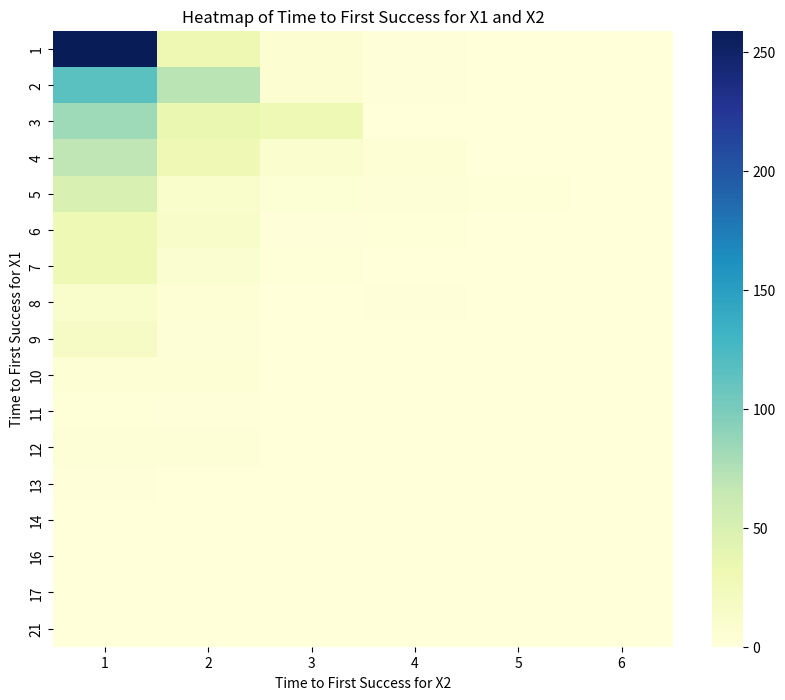

This chart was generated by the following Python code:
import numpy as np
import pandas as pd
import matplotlib.pyplot as plt
import seaborn as sns
from scipy.stats import pearsonr

def simulate_correlated_bernoulli(N, p1, p2, rho):
    # Generate correlated standard normal variables
    mean = [0, 0]
    cov = [[1, rho], [rho, 1]]
    normal_samples = np.random.multivariate_normal(mean, cov, N)

    # Transform the normal variables into uniform variables using the CDF of the normal distribution
    uniform_samples = np.random.normal(size=(N, 2))
    uniform_samples[:, 0] = (normal_samples[:, 0] - np.mean(normal_samples[:, 0])) / np.std(normal_samples[:, 0])
    uniform_samples[:, 1] = (normal_samples[:, 1] - np.mean(normal_samples[:, 1])) / np.std(normal_samples[:, 1])

    # Convert uniform samples to Bernoulli samples using the inverse CDF (percent point function) of the Bernoulli distribution
    bernoulli_samples = np.zeros_like(uniform_samples)
    bernoulli_samples[:, 0] = (uniform_samples[:, 0] < np.percentile(uniform_samples[:, 0], p1 * 100)).astype(int)
    bernoulli_samples[:, 1] = (uniform_samples[:, 1] < np.percentile(uniform_samples[:, 1], p2 * 100)).astype(int)

    # Create a DataFrame for easy visualization
    df = pd.DataFrame(bernoulli_samples, columns=['Bernoulli_Variable_1', 'Bernoulli_Variable_2'])

    return df

def compute_first_success_times(df):
    # Find the index of the first success (1) in each column
    first_success_X1 = df['Bernoulli_Variable_1'].eq(1).idxmax() + 1
    first_success_X2 = df['Bernoulli_Variable_2'].eq(1).idxmax() + 1
    return first_success_X1, first_success_X2

# Parameters
N = 1000  # Number of samples
p1 = 0.3  # Probability of success for the first Bernoulli variable
p2 = 0.7  # Probability of success for the second Bernoulli variable
rho = 0.5  # Correlation coefficient

# Number of repetitions for statistics
num_repetitions = 1000

# Store results
results = []

for _ in range(num_repetitions):
    # Generate samples
    df_samples = simulate_correlated_bernoulli(N, p1, p2, rho)
    # Compute time of first success
    first_success_times = compute_first_success_times(df_samples)
    results.append(first_success_times)

# Convert results to DataFrame for analysis
results_df = pd.DataFrame(results, columns=['First_Success_X1', 'First_Success_X2'])

# Compute Pearson correlation coefficient
correlation, p_value = pearsonr(results_df['First_Success_X1'], results_df['First_Success_X2'])

# Display the Pearson correlation coefficient
print(f"Pearson Correlation Coefficient: {correlation:.4f}")
print(f"P-value: {p_value:.4f}")

# Compute statistics
stats = results_df.describe()

# Display the statistics
print("First Success Times Statistics:")
print(stats)

# Plot heatmap of the time to first success
plt.figure(figsize=(10, 8))
heatmap_data = pd.crosstab(results_df['First_Success_X1'], results_df['First_Success_X2'])
sns.heatmap(heatmap_data, cmap='YlGnBu', annot=False)
plt.title('Heatmap of Time to First Success for X1 and X2')
plt.xlabel('Time to First Success for X2')
plt.ylabel('Time to First Success for X1')
plt.show()
